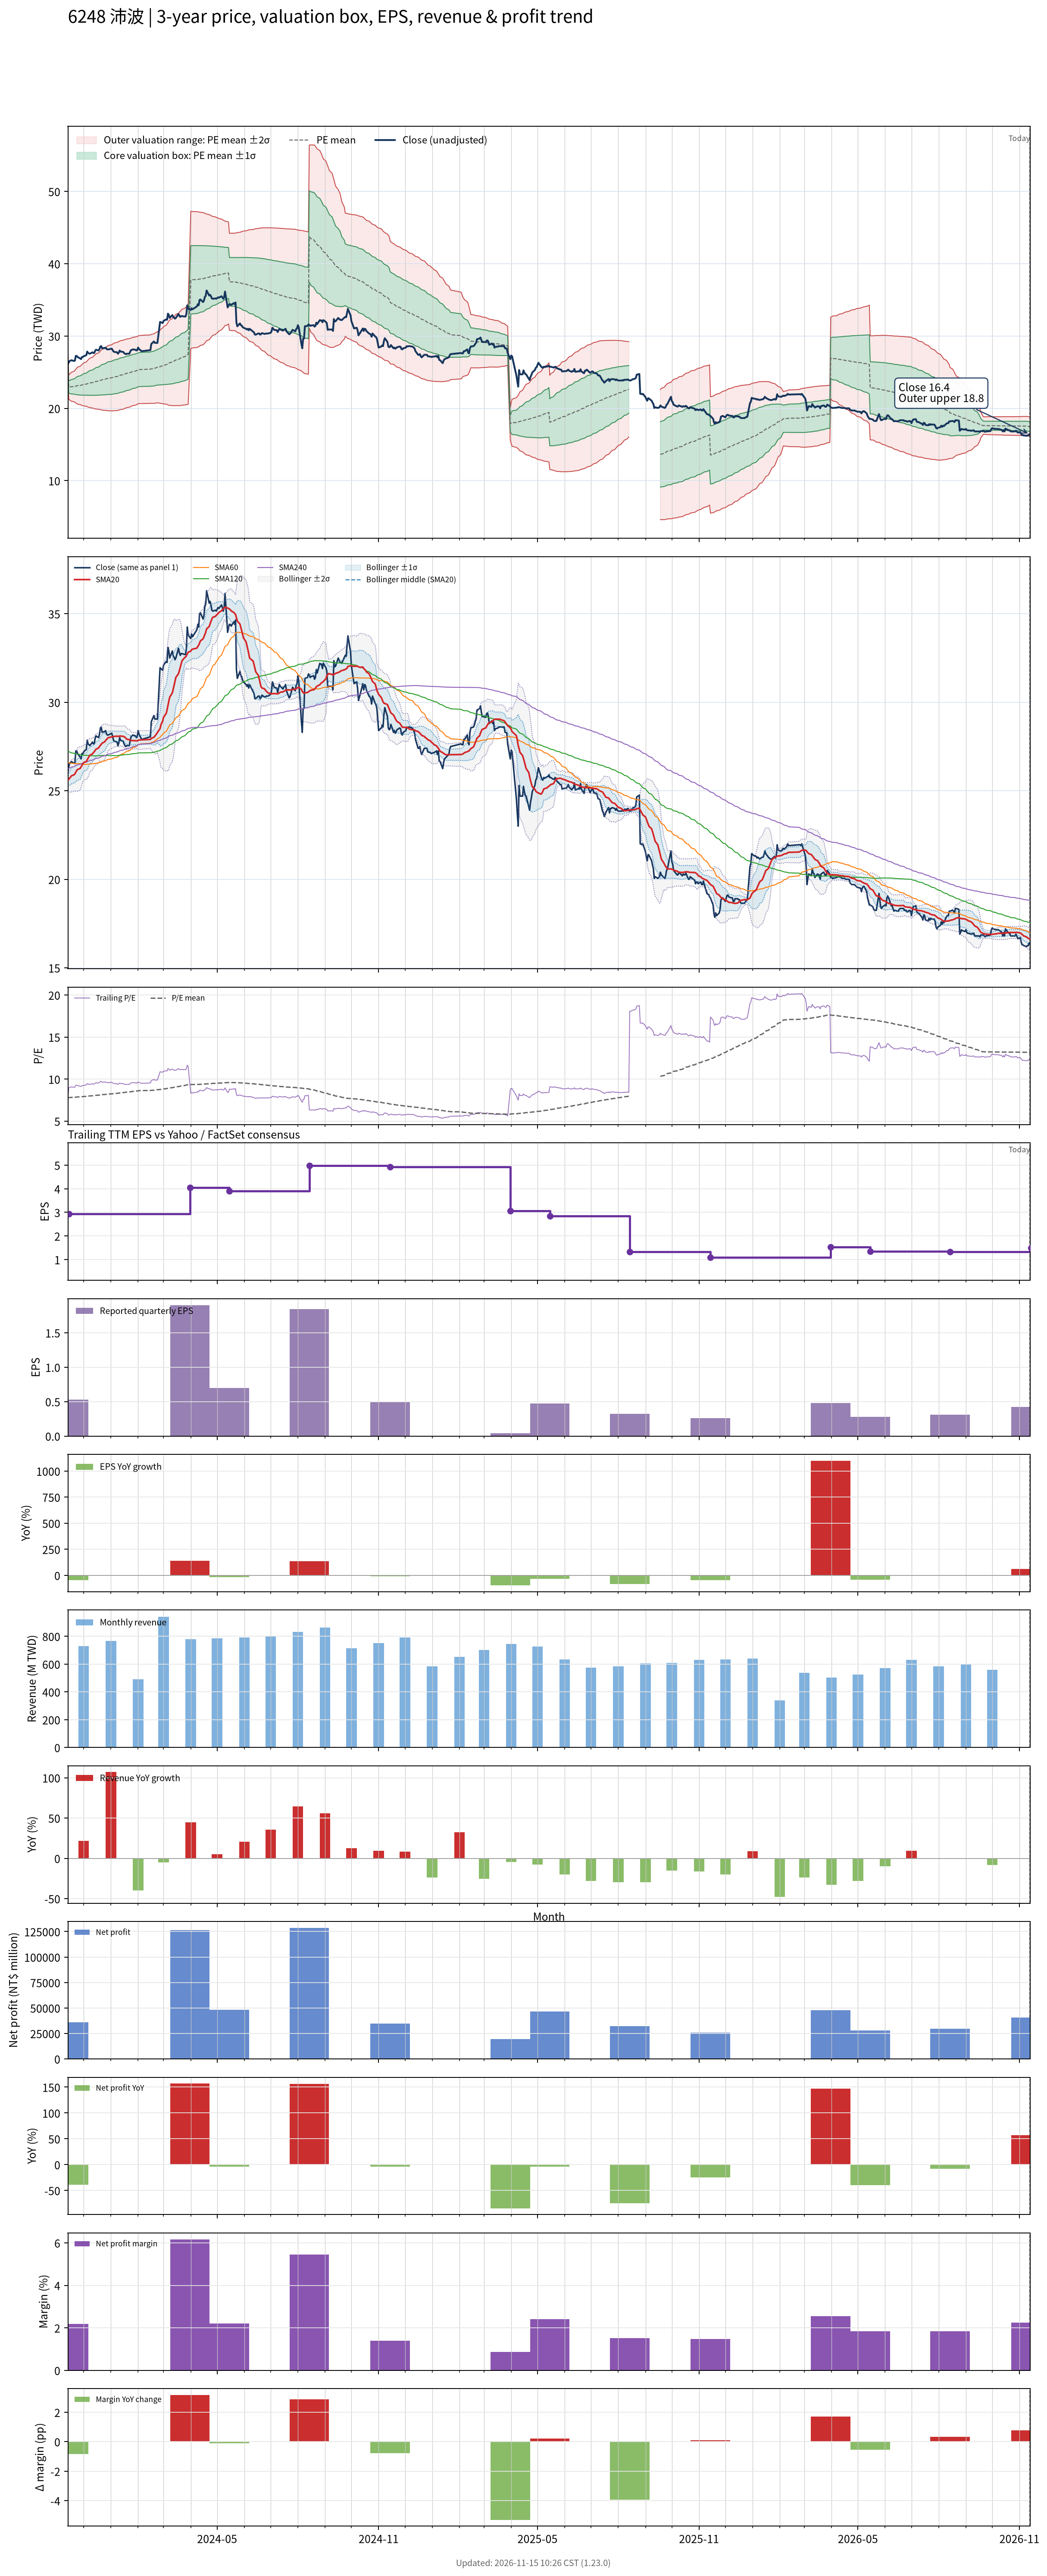

Values plotted in this chart, from the file beside it:
# chart-version: skill-stock-dynamic-val…
date, close, available_date, period_end, eps, ttm_eps, pe, pe_mean, pe_std, price_m2, price_m1, price_mean, price_p1, price_p2, forward_eps, forward_pe, forward_pe_mean, forward_pe_std, forward_price_m2, forward_price_m1, forward_price_mean, forward_price_p1, forward_price_p2, sma20
2023-11-13, 26.1, 2023-08-14, 2023-06-30, 0.78, 3.38, 7.722, 7.79, 0.2653, 24.54, 25.43, 26.33, 27.23, 28.12, , , , , , , , , , 25.6
2023-11-14, 26.35, 2023-11-14, 2023-09-30, 0.53, 2.94, 8.963, 7.797, 0.2841, 21.25, 22.09, 22.92, 23.76, 24.59, , , , , , , , , , 25.64
2023-11-15, 26.55, 2023-11-14, 2023-09-30, 0.53, 2.94, 9.031, 7.804, 0.3039, 21.16, 22.05, 22.94, 23.84, 24.73, , , , , , , , , , 25.71
2023-11-16, 26.6, 2023-11-14, 2023-09-30, 0.53, 2.94, 9.048, 7.811, 0.3225, 21.07, 22.02, 22.97, 23.91, 24.86, , , , , , , , , , 25.77
2023-11-17, 26.65, 2023-11-14, 2023-09-30, 0.53, 2.94, 9.065, 7.819, 0.3409, 20.98, 21.99, 22.99, 23.99, 24.99, , , , , , , , , , 25.84
2023-11-20, 26.55, 2023-11-14, 2023-09-30, 0.53, 2.94, 9.031, 7.828, 0.3582, 20.91, 21.96, 23.01, 24.07, 25.12, , , , , , , , , , 25.9
2023-11-21, 26.6, 2023-11-14, 2023-09-30, 0.53, 2.94, 9.048, 7.836, 0.3747, 20.84, 21.94, 23.04, 24.14, 25.24, , , , , , , , , , 25.96
2023-11-22, 27.25, 2023-11-14, 2023-09-30, 0.53, 2.94, 9.269, 7.849, 0.3968, 20.74, 21.91, 23.08, 24.24, 25.41, , , , , , , , , , 26.05
2023-11-23, 27.25, 2023-11-14, 2023-09-30, 0.53, 2.94, 9.269, 7.86, 0.4175, 20.65, 21.88, 23.11, 24.34, 25.56, , , , , , , , , , 26.14
2023-11-24, 27.1, 2023-11-14, 2023-09-30, 0.53, 2.94, 9.218, 7.871, 0.4354, 20.58, 21.86, 23.14, 24.42, 25.7, , , , , , , , , , 26.2
2023-11-27, 26.9, 2023-11-14, 2023-09-30, 0.53, 2.94, 9.15, 7.88, 0.4507, 20.52, 21.84, 23.17, 24.49, 25.82, , , , , , , , , , 26.27
2023-11-28, 26.8, 2023-11-14, 2023-09-30, 0.53, 2.94, 9.116, 7.889, 0.4643, 20.46, 21.83, 23.19, 24.56, 25.92, , , , , , , , , , 26.34
2023-11-29, 27.1, 2023-11-14, 2023-09-30, 0.53, 2.94, 9.218, 7.899, 0.4796, 20.4, 21.81, 23.22, 24.63, 26.04, , , , , , , , , , 26.44
2023-11-30, 27.1, 2023-11-14, 2023-09-30, 0.53, 2.94, 9.218, 7.913, 0.4932, 20.36, 21.81, 23.26, 24.71, 26.16, , , , , , , , , , 26.52
2023-12-01, 27.2, 2023-11-14, 2023-09-30, 0.53, 2.94, 9.252, 7.927, 0.5069, 20.32, 21.82, 23.31, 24.8, 26.29, , , , , , , , , , 26.59
2023-12-04, 27.35, 2023-11-14, 2023-09-30, 0.53, 2.94, 9.303, 7.942, 0.5209, 20.29, 21.82, 23.35, 24.88, 26.41, , , , , , , , , , 26.66
2023-12-05, 27.85, 2023-11-14, 2023-09-30, 0.53, 2.94, 9.473, 7.957, 0.5387, 20.23, 21.81, 23.39, 24.98, 26.56, , , , , , , , , , 26.75
2023-12-06, 27.65, 2023-11-14, 2023-09-30, 0.53, 2.94, 9.405, 7.97, 0.5544, 20.17, 21.8, 23.43, 25.06, 26.69, , , , , , , , , , 26.84
2023-12-07, 27.6, 2023-11-14, 2023-09-30, 0.53, 2.94, 9.388, 7.984, 0.5688, 20.13, 21.8, 23.47, 25.15, 26.82, , , , , , , , , , 26.93
2023-12-08, 27.55, 2023-11-14, 2023-09-30, 0.53, 2.94, 9.371, 7.998, 0.5822, 20.09, 21.8, 23.51, 25.23, 26.94, , , , , , , , , , 27
2023-12-11, 27.75, 2023-11-14, 2023-09-30, 0.53, 2.94, 9.439, 8.011, 0.5967, 20.04, 21.8, 23.55, 25.31, 27.06, , , , , , , , , , 27.09
2023-12-12, 27.65, 2023-11-14, 2023-09-30, 0.53, 2.94, 9.405, 8.023, 0.61, 20, 21.8, 23.59, 25.38, 27.18, , , , , , , , , , 27.15
2023-12-13, 27.65, 2023-11-14, 2023-09-30, 0.53, 2.94, 9.405, 8.037, 0.6226, 19.97, 21.8, 23.63, 25.46, 27.29, , , , , , , , , , 27.21
2023-12-14, 27.95, 2023-11-14, 2023-09-30, 0.53, 2.94, 9.507, 8.051, 0.6363, 19.93, 21.8, 23.67, 25.54, 27.41, , , , , , , , , , 27.27
2023-12-15, 28.1, 2023-11-14, 2023-09-30, 0.53, 2.94, 9.558, 8.067, 0.65, 19.9, 21.81, 23.72, 25.63, 27.54, , , , , , , , , , 27.35
2023-12-18, 28, 2023-11-14, 2023-09-30, 0.53, 2.94, 9.524, 8.083, 0.6617, 19.87, 21.82, 23.77, 25.71, 27.66, , , , , , , , , , 27.42
2023-12-19, 28.2, 2023-11-14, 2023-09-30, 0.53, 2.94, 9.592, 8.1, 0.6745, 19.85, 21.83, 23.81, 25.8, 27.78, , , , , , , , , , 27.5
2023-12-20, 28.55, 2023-11-14, 2023-09-30, 0.53, 2.94, 9.711, 8.117, 0.689, 19.81, 21.84, 23.86, 25.89, 27.92, , , , , , , , , , 27.57
2023-12-21, 28.6, 2023-11-14, 2023-09-30, 0.53, 2.94, 9.728, 8.134, 0.7036, 19.78, 21.84, 23.91, 25.98, 28.05, , , , , , , , , , 27.63
2023-12-22, 28.3, 2023-11-14, 2023-09-30, 0.53, 2.94, 9.626, 8.149, 0.7157, 19.75, 21.85, 23.96, 26.06, 28.17, , , , , , , , , , 27.69
2023-12-25, 28.35, 2023-11-14, 2023-09-30, 0.53, 2.94, 9.643, 8.165, 0.7278, 19.73, 21.86, 24, 26.14, 28.28, , , , , , , , , , 27.77
2023-12-26, 28.4, 2023-11-14, 2023-09-30, 0.53, 2.94, 9.66, 8.18, 0.7396, 19.7, 21.88, 24.05, 26.22, 28.4, , , , , , , , , , 27.84
2023-12-27, 28.2, 2023-11-14, 2023-09-30, 0.53, 2.94, 9.592, 8.196, 0.7494, 19.69, 21.89, 24.1, 26.3, 28.5, , , , , , , , , , 27.9
2023-12-28, 28.15, 2023-11-14, 2023-09-30, 0.53, 2.94, 9.575, 8.211, 0.7587, 19.68, 21.91, 24.14, 26.37, 28.6, , , , , , , , , , 27.95
2023-12-29, 28.15, 2023-11-14, 2023-09-30, 0.53, 2.94, 9.575, 8.225, 0.7685, 19.66, 21.92, 24.18, 26.44, 28.7, , , , , , , , , , 28
2024-01-02, 28.25, 2023-11-14, 2023-09-30, 0.53, 2.94, 9.609, 8.239, 0.7779, 19.65, 21.94, 24.22, 26.51, 28.8, , , , , , , , , , 28.05
2024-01-03, 28.05, 2023-11-14, 2023-09-30, 0.53, 2.94, 9.541, 8.254, 0.7855, 19.65, 21.96, 24.27, 26.58, 28.89, , , , , , , , , , 28.05
2024-01-04, 27.85, 2023-11-14, 2023-09-30, 0.53, 2.94, 9.473, 8.27, 0.7914, 19.66, 21.99, 24.31, 26.64, 28.97, , , , , , , , , , 28.07
2024-01-05, 27.8, 2023-11-14, 2023-09-30, 0.53, 2.94, 9.456, 8.284, 0.797, 19.67, 22.01, 24.36, 26.7, 29.04, , , , , , , , , , 28.07
2024-01-08, 27.75, 2023-11-14, 2023-09-30, 0.53, 2.94, 9.439, 8.299, 0.802, 19.68, 22.04, 24.4, 26.76, 29.11, , , , , , , , , , 28.09
2024-01-09, 27.55, 2023-11-14, 2023-09-30, 0.53, 2.94, 9.371, 8.315, 0.8043, 19.72, 22.08, 24.44, 26.81, 29.17, , , , , , , , , , 28.07
2024-01-10, 27.7, 2023-11-14, 2023-09-30, 0.53, 2.94, 9.422, 8.332, 0.8055, 19.76, 22.13, 24.5, 26.86, 29.23, , , , , , , , , , 28.08
2024-01-11, 28, 2023-11-14, 2023-09-30, 0.53, 2.94, 9.524, 8.349, 0.8089, 19.79, 22.17, 24.55, 26.92, 29.3, , , , , , , , , , 28.09
2024-01-12, 27.85, 2023-11-14, 2023-09-30, 0.53, 2.94, 9.473, 8.366, 0.8107, 19.83, 22.21, 24.6, 26.98, 29.36, , , , , , , , , , 28.09
2024-01-15, 27.8, 2023-11-14, 2023-09-30, 0.53, 2.94, 9.456, 8.384, 0.8109, 19.88, 22.27, 24.65, 27.03, 29.42, , , , , , , , , , 28.07
2024-01-16, 27.65, 2023-11-14, 2023-09-30, 0.53, 2.94, 9.405, 8.402, 0.81, 19.94, 22.32, 24.7, 27.08, 29.46, , , , , , , , , , 28.06
2024-01-17, 27.55, 2023-11-14, 2023-09-30, 0.53, 2.94, 9.371, 8.418, 0.8092, 19.99, 22.37, 24.75, 27.13, 29.51, , , , , , , , , , 28.02
2024-01-18, 27.5, 2023-11-14, 2023-09-30, 0.53, 2.94, 9.354, 8.434, 0.8089, 20.04, 22.42, 24.8, 27.17, 29.55, , , , , , , , , , 27.97
2024-01-19, 27.55, 2023-11-14, 2023-09-30, 0.53, 2.94, 9.371, 8.451, 0.8075, 20.1, 22.47, 24.84, 27.22, 29.59, , , , , , , , , , 27.92
2024-01-22, 27.55, 2023-11-14, 2023-09-30, 0.53, 2.94, 9.371, 8.467, 0.8063, 20.15, 22.52, 24.89, 27.26, 29.63, , , , , , , , , , 27.88
2024-01-23, 27.85, 2023-11-14, 2023-09-30, 0.53, 2.94, 9.473, 8.484, 0.8051, 20.21, 22.58, 24.94, 27.31, 29.68, , , , , , , , , , 27.86
2024-01-24, 28.05, 2023-11-14, 2023-09-30, 0.53, 2.94, 9.541, 8.503, 0.8037, 20.27, 22.64, 25, 27.36, 29.72, , , , , , , , , , 27.84
2024-01-25, 28.1, 2023-11-14, 2023-09-30, 0.53, 2.94, 9.558, 8.521, 0.8032, 20.33, 22.69, 25.05, 27.41, 29.77, , , , , , , , , , 27.84
2024-01-26, 28.15, 2023-11-14, 2023-09-30, 0.53, 2.94, 9.575, 8.539, 0.8024, 20.39, 22.74, 25.1, 27.46, 29.82, , , , , , , , , , 27.84
2024-01-29, 28.1, 2023-11-14, 2023-09-30, 0.53, 2.94, 9.558, 8.556, 0.8019, 20.44, 22.8, 25.15, 27.51, 29.87, , , , , , , , , , 27.83
2024-01-30, 28, 2023-11-14, 2023-09-30, 0.53, 2.94, 9.524, 8.573, 0.8009, 20.49, 22.85, 25.2, 27.56, 29.91, , , , , , , , , , 27.82
2024-01-31, 28.05, 2023-11-14, 2023-09-30, 0.53, 2.94, 9.541, 8.591, 0.798, 20.56, 22.91, 25.26, 27.6, 29.95, , , , , , , , , , 27.82
2024-02-01, 28.4, 2023-11-14, 2023-09-30, 0.53, 2.94, 9.66, 8.61, 0.7958, 20.63, 22.97, 25.31, 27.65, 29.99, , , , , , , , , , 27.85
2024-02-02, 28.2, 2023-11-14, 2023-09-30, 0.53, 2.94, 9.592, 8.622, 0.7996, 20.65, 23, 25.35, 27.7, 30.05, , , , , , , , , , 27.87
... 669 more rows
